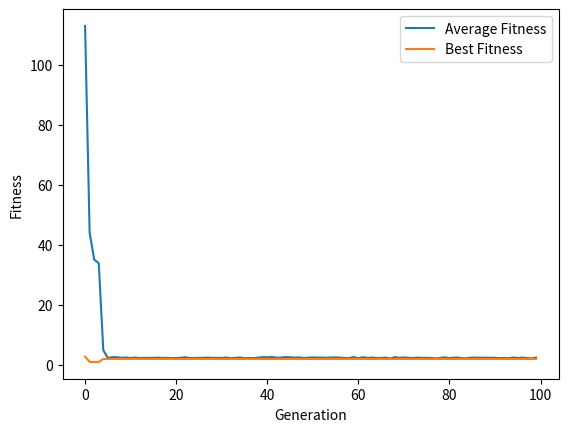

Write the Python code that produced this figure.
import numpy as np
import matplotlib.pyplot as plt
import math
from numpy import random

def fitness(x,y):
    #want to minimize function so lower fitness better
    fit = 20 + (x**2 - 10*math.cos(2*math.pi*x)) + (y**2 - 10*math.cos(2*math.pi*y)) #fitness is just function value
    if (x**2 + y**2) > 20 or (x+y) < 1:
        fit = fit + 100 #if outside of bounds penalize hard
    return fit

def initPop(pop_size):
    x = random.uniform(low=-5.0, high=5.0, size=pop_size) #get random float between -5:5
    y = random.uniform(low=-5.0, high=5.0, size=pop_size)
    fit = np.empty(pop_size)
    for ii in range(pop_size): #for each x,y pair get fitness
        fit[ii] = fitness(x[ii],y[ii])
    return x,y,fit

def tournamentSelection(k,x,y,fit):
    pop_size = np.size(fit)
    best_x = np.empty(pop_size) 
    best_y = np.empty(pop_size)
    best_fit = np.empty(pop_size)

    for jj in range(np.size(fit)):
        opt_fit = 1000
        opt_p = 0
        for ii in range(k): #select k random chromosomes and pick the best one
            p = random.randint(pop_size)
            if fit[p] < opt_fit:
                opt_fit = fit[p]
                opt_p = p
        best_x[jj] = x[opt_p]
        best_y[jj] = y[opt_p]
        best_fit[jj] = opt_fit

    return best_x, best_y, best_fit

def crossover(x,y):
    x = x
    y = np.flip(y) #reverse y for crossover
    return x, y

def mutate(x, y, rate):
    pop_size = np.size(x)
    fit = np.empty(pop_size)
    for ii in range(pop_size):
        if random.rand() < rate: #mutate with random noise
           x[ii] = x[ii] + random.rand()
           y[ii] = y[ii] + random.rand()
        fit[ii] = fitness(x[ii], y[ii]) 
    return x, y, fit

def gradDescent(x,y,num_iterations,alpha):
    pop_size = np.size(x)
    z = np.empty(pop_size)
    for ii in range(num_iterations):
        for jj in range(pop_size):
            zx = 2*x[jj] + 20*math.pi*math.sin(2*math.pi*x[jj])
            zy = 2*y[jj] + 20*math.pi*math.sin(2*math.pi*y[jj])
            x[jj] = x[jj] - alpha*zx
            y[jj] = y[jj] - alpha*zy
            z[jj] = fitness(x[jj], y[jj])
    return x, y, z

def main():
    #initialize variables
    pop_size = 500
    num_iterations = 100
    k = 10
    mutation_rate = 0.05

    gd_iterations = 5
    alpha = 0.001

    #initialize plotting matricies
    avg_fitness = np.empty(num_iterations)
    best_fitness = np.empty(num_iterations)

    x, y, fit = initPop(pop_size)
    for ii in range(num_iterations):
        avg_fitness[ii] = np.average(fit)
        best_fitness[ii] = np.min(fit)
        best_x, best_y, best_fit = tournamentSelection(k, x, y, fit)
        child_x, child_y = crossover(best_x, best_y)
        child_x, child_y, child_fit = mutate(child_x, child_y, mutation_rate)
        
        #Gradient Descent Hybridization
        child_x, child_y, child_fit = gradDescent(child_x, child_y, gd_iterations, alpha)
        
        x = child_x
        y = child_y
        fit = child_fit
        
    min_fit_pos = np.argmin(fit)  
    x_pos = x[min_fit_pos]
    y_pos = y[min_fit_pos]

    print(f"Best fitness is {np.min(fit):.4f} at ({x_pos:.4f}, {y_pos:.4f}))")
    plt.plot(avg_fitness)
    plt.plot(best_fitness)
    plt.xlabel("Generation")
    plt.ylabel("Fitness")
    plt.legend(["Average Fitness", "Best Fitness"])
    plt.show()

if __name__ == "__main__":
    main()
